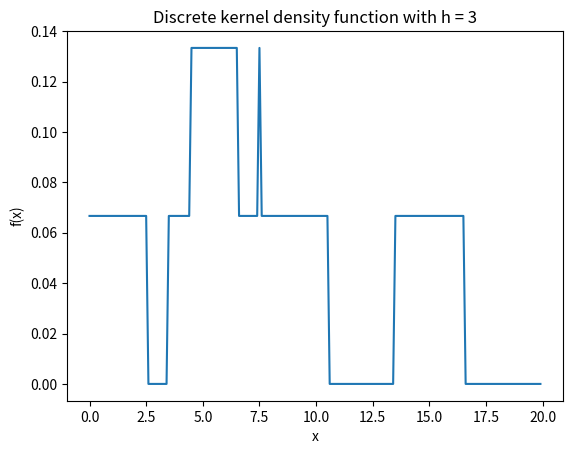

The matplotlib source for this figure:
# -*- coding: utf-8 -*-
"""
Created on Sat Oct 27 19:25:10 2018

[redacted]
"""

#ECEN758-DMA-Assignment 4

import numpy as np
from matplotlib import pyplot as plt

#Problem 3
def kz(x, xi, h):
    z = (x - xi)/h
    k = 0
    if abs(z) <= 1/2:
        k = 1
    else:
        k = 0
    return k

h = 3
pts = [1, 5, 6, 9, 15]
data = np.arange(0,20, 0.1)
f = list()
    
for i in range(len(data)):
    x = data[i]
    k_sum = 0
    for j in range(len(pts)):
        k_sum = k_sum + kz(x, pts[j], h)
    f.append( k_sum/(len(pts)*h) )
    
plt.plot(data, f)
plt.title('Discrete kernel density function with h = 3')
plt.xlabel('x')
plt.ylabel('f(x)')
plt.show()